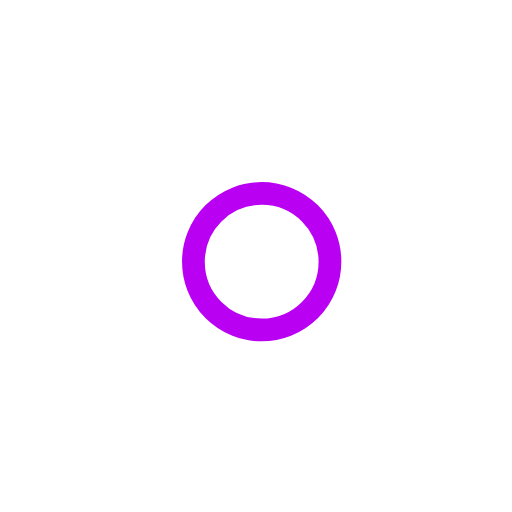
t = 0.00 s
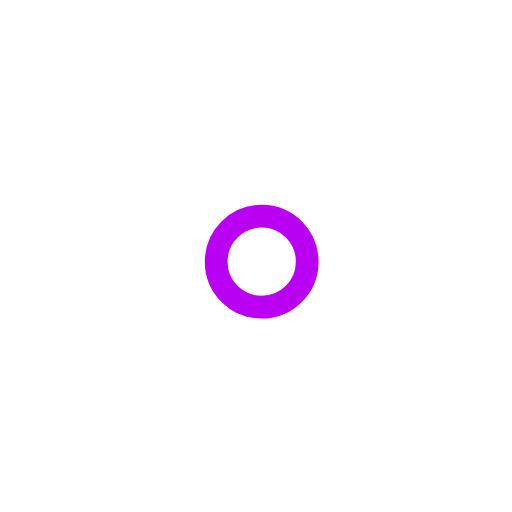
t = 1.00 s
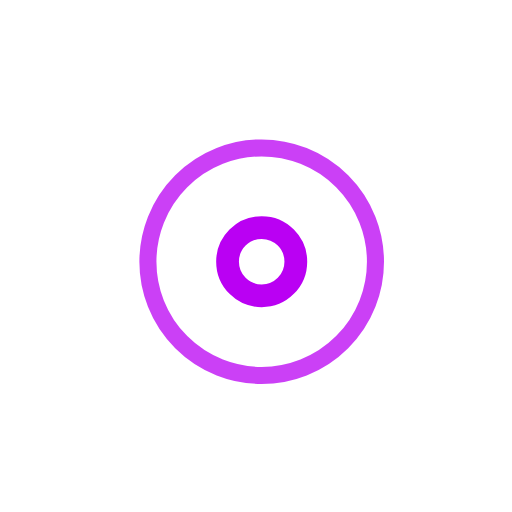
t = 2.25 s
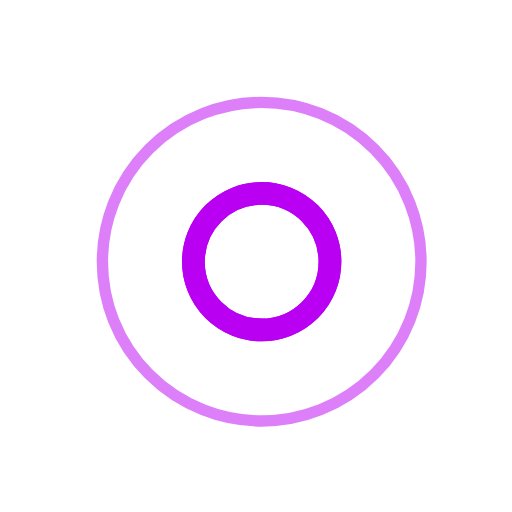
t = 3.00 s
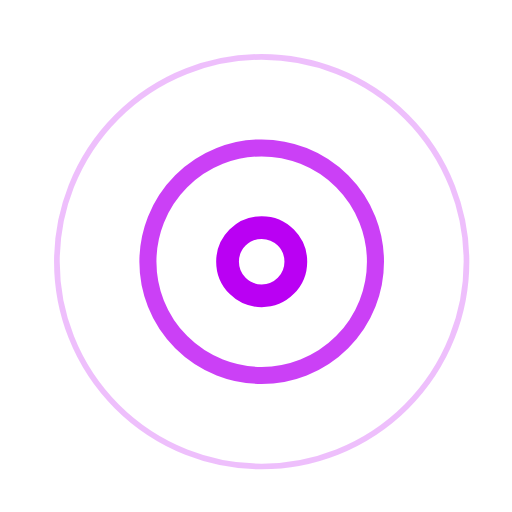
t = 3.75 s
t = 5.25 s: frame unchanged from t = 3.75 s, image omitted

The animated SVG that drew these frames (rendered in a browser with its animation timeline set to each time). Animation: 7 SMIL elements (animate=7); one cycle of 6.00 s, repeats indefinitely.

<!-- By Sam Herbert (@sherb), for everyone. More @ http://goo.gl/7AJzbL -->
<svg width="45" height="45" viewBox="0 0 45 45" xmlns="http://www.w3.org/2000/svg" stroke="#ba00f3">
    <g fill="none" fill-rule="evenodd" transform="translate(1 1)" stroke-width="2">
        <circle cx="22" cy="22" r="6" stroke-opacity="0">
            <animate attributeName="r"
                 begin="1.5s" dur="3s"
                 values="6;22"
                 calcMode="linear"
                 repeatCount="indefinite" />
            <animate attributeName="stroke-opacity"
                 begin="1.5s" dur="3s"
                 values="1;0" calcMode="linear"
                 repeatCount="indefinite" />
            <animate attributeName="stroke-width"
                 begin="1.5s" dur="3s"
                 values="2;0" calcMode="linear"
                 repeatCount="indefinite" />
        </circle>
        <circle cx="22" cy="22" r="6" stroke-opacity="0">
            <animate attributeName="r"
                 begin="3s" dur="3s"
                 values="6;22"
                 calcMode="linear"
                 repeatCount="indefinite" />
            <animate attributeName="stroke-opacity"
                 begin="3s" dur="3s"
                 values="1;0" calcMode="linear"
                 repeatCount="indefinite" />
            <animate attributeName="stroke-width"
                 begin="3s" dur="3s"
                 values="2;0" calcMode="linear"
                 repeatCount="indefinite" />
        </circle>
        <circle cx="22" cy="22" r="8">
            <animate attributeName="r"
                 begin="0s" dur="1.5s"
                 values="6;1;2;3;4;5;6"
                 calcMode="linear"
                 repeatCount="indefinite" />
        </circle>
    </g>
</svg>